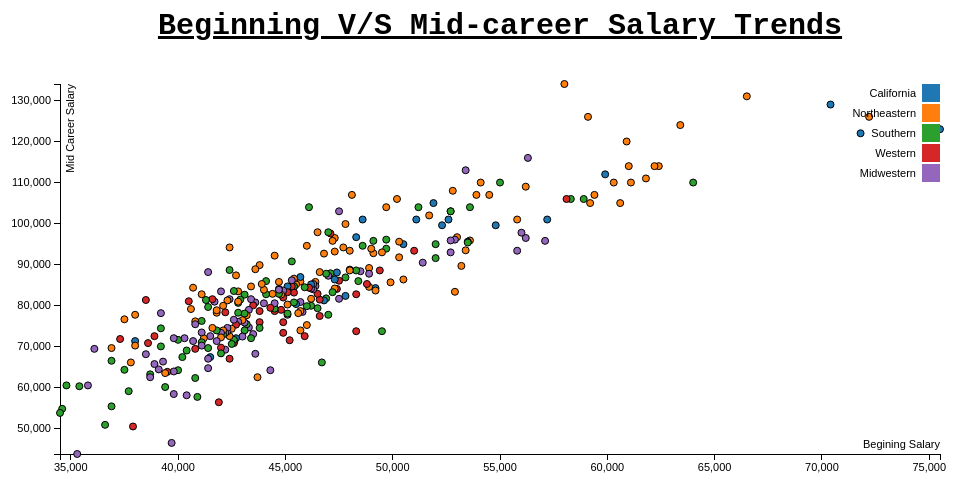
D3 v3 page, settled after 360 driven frames (6 s of simulated time); the page loaded 1 data file(s).


var margin = {top: 100, right: 20, bottom: 30, left: 60},
    width = 960 - margin.left - margin.right,
    height = 500 - margin.top - margin.bottom;

/* 
 * value accessor - returns the value to encode for a given data object.
 * scale - maps value to a visual display encoding, such as a pixel position.
 * map function - maps from data value to display value
 * axis - sets up axis
 */ 

// setup x 
var xValue = function(d) { return d.bgn_p50;}, // data -> value
    xScale = d3.scale.linear().range([0, width]), // value -> display
    xMap = function(d) { return xScale(xValue(d));}, // data -> display
    xAxis = d3.svg.axis().scale(xScale).orient("bottom");

// setup y
var yValue = function(d) { return d.mid_p50;}, // data -> value
    yScale = d3.scale.linear().range([height, 0]), // value -> display
    yMap = function(d) { return yScale(yValue(d));}, // data -> display
    yAxis = d3.svg.axis().scale(yScale).orient("left");

// setup fill color
var cValue = function(d) { return d.region;},
    color = d3.scale.category10();

// add the graph canvas to the body of the webpage
var svg = d3.select("body").append("svg")
    .attr("width", width + margin.left + margin.right)
    .attr("height", height + margin.top + margin.bottom)
	.append("g")
    .attr("transform", "translate(" + margin.left + "," + margin.top + ")");
	
	  svg.append("text")
        .attr("transform", "translate(" + (width/2) + "," + (-margin.top/2)+ ")")
        .attr("text-anchor", "middle")  
        .style("font-size", "30px") 
        .style("font-family", "monospace") 
        .style("font-weight", "bold") 
        .style("font", "monospace")  
        .style("text-decoration", "underline")  
        .text("Beginning V/S Mid-career Salary Trends");

// add the tooltip area to the webpage
var tooltip = d3.select("body").append("div")
    .attr("class", "tooltip")
    .style("opacity", 0);

// load data
d3.csv("region.csv", function(error, data) {

  // change string (from CSV) into number format
  data.forEach(function(d) {
    d.bgn_p50 = +d.bgn_p50;
    d.mid_p50 = +d.mid_p50;
//    console.log(d);
  });

 
  
  // don't want dots overlapping axis, so add in buffer to data domain
  xScale.domain([d3.min(data, xValue)-1, d3.max(data, xValue)+1]);
  yScale.domain([d3.min(data, yValue)-1, d3.max(data, yValue)+1]);

  // x-axis
  svg.append("g")
      .attr("class", "x axis")
      .attr("transform", "translate(0," + height + ")")
      .call(xAxis)
    .append("text")
      .attr("class", "label")
      .attr("x", width)
      .attr("y", -6)
      .style("text-anchor", "end")
      .text("Begining Salary");

  // y-axis
  svg.append("g")
      .attr("class", "y axis")
      .call(yAxis)
    .append("text")
      .attr("class", "label")
      .attr("transform", "rotate(-90)")
      .attr("y", 6)
      .attr("dy", ".71em")
      .style("text-anchor", "end")
      .text("Mid Career Salary");

  // draw dots
  svg.selectAll(".dot")
      .data(data)
    .enter().append("circle")
      .attr("class", "dot")
      .attr("r", 3.5)
      .attr("cx", xMap)
      .attr("cy", yMap)
      .style("fill", function(d) { return color(cValue(d));}) 
	  .append("svg:title")
	  .text(function(d) { return ("School name:" +d.school_name+"\nAverage Beginning Salary: $" +d.bgn_p50 +"\nAverage Mid-career Salary: $" + d.mid_p50) ; })
      .on("mouseover", function(d) {
          tooltip.transition()
               .duration(200)
               .style("opacity", .9);
          tooltip.html(d["school_name"] + "<br/> (" + xValue(d) 
	        + ", " + yValue(d) + ")")
               .style("left", (d3.event.pageX + 5) + "px")
               .style("top", (d3.event.pageY - 28) + "px");
      })
      .on("mouseout", function(d) {
          tooltip.transition()
               .duration(500)
               .style("opacity", 0);
      });

  // draw legend
  var legend = svg.selectAll(".legend")
      .data(color.domain())
    .enter().append("g")
      .attr("class", "legend")
      .attr("transform", function(d, i) { return "translate(0," + i * 20 + ")"; });

  // draw legend colored rectangles
  legend.append("rect")
      .attr("x", width - 18)
      .attr("width", 18)
      .attr("height", 18)
      .style("fill", color);

  // draw legend text
  legend.append("text")
      .attr("x", width - 24)
      .attr("y", 9)
      .attr("dy", ".35em")
      .style("text-anchor", "end")
      .text(function(d) { return d;})
});



### data: region.csv
index, school_name, region, bgn_p50, mid_p50, mid_p10, mid_p25, mid_p75, mid_p90
1, California Institute of Technology (CIT), California, 75500, 123000, 0.0, 104000, 161000, 0.0
222, Massachusetts Institute of Technology (M…, Northeastern, 72200, 126000, 76800, 99200, 168000, 220000
2, Harvey Mudd College, California, 71800, 122000, 0.0, 96000, 180000, 0.0
0, Stanford University, California, 70400, 129000, 68400, 93100, 184000, 257000
221, Princeton University, Northeastern, 66500, 131000, 68900, 100000, 190000, 261000
141, Rice University, Southern, 64000, 110000, 55900, 82100, 141000, 216000
224, Harvard University, Northeastern, 63400, 124000, 54800, 86200, 179000, 288000
226, Polytechnic University of New York, Broo…, Northeastern, 62400, 114000, 66800, 94300, 143000, 190000
227, Cooper Union, Northeastern, 62200, 114000, 0.0, 80200, 142000, 0.0
229, Carnegie Mellon University (CMU), Northeastern, 61800, 111000, 63300, 80100, 150000, 209000
230, Rensselaer Polytechnic Institute (RPI), Northeastern, 61100, 110000, 71600, 85500, 140000, 182000
228, Worcester Polytechnic Institute (WPI), Northeastern, 61000, 114000, 80000, 91200, 137000, 180000
225, University of Pennsylvania, Northeastern, 60900, 120000, 55900, 79200, 192000, 282000
240, Stevens Institute of Technology, Northeastern, 60600, 105000, 68700, 81900, 138000, 185000
231, Cornell University, Northeastern, 60300, 110000, 56800, 79800, 160000, 210000
3, University of California, Berkeley, California, 59900, 112000, 59500, 81000, 149000, 201000
235, Columbia University, Northeastern, 59400, 107000, 50300, 71900, 161000, 241000
241, Lehigh University, Northeastern, 59200, 105000, 69500, 85000, 160000, 229000
223, Yale University, Northeastern, 59100, 126000, 58000, 80600, 198000, 326000
143, Duke University, Southern, 58900, 106000, 56000, 77400, 149000, 218000
144, Georgia Institute of Technology, Southern, 58300, 106000, 67200, 85200, 137000, 183000
28, Colorado School of Mines, Western, 58100, 106000, 62200, 87900, 142000, 201000
220, Dartmouth College, Northeastern, 58000, 134000, 63100, 90200, 234000, 321000
5, Cal Poly San Luis Obispo, California, 57200, 101000, 55000, 74700, 133000, 178000
77, University of Missouri - Rolla (UMR), Midwestern, 57100, 95800, 67600, 80400, 122000, 166000
70, University of Notre Dame, Midwestern, 56300, 116000, 66400, 85100, 163000, 235000
233, Brown University, Northeastern, 56200, 109000, 55400, 74400, 159000, 228000
74, Case Western Reserve University, Midwestern, 56200, 96500, 54900, 76500, 123000, 168000
73, Illinois Institute of Technology (IIT), Midwestern, 56000, 97800, 56100, 77400, 121000, 165000
78, South Dakota School of Mines & Technolog…, Midwestern, 55800, 93400, 71500, 81900, 122000, 147000
245, Villanova University, Northeastern, 55800, 101000, 56800, 76200, 156000, 226000
142, Georgetown University, Southern, 55000, 110000, 60300, 85800, 174000, 248000
9, University of Southern California (USC), California, 54800, 99600, 49700, 73800, 140000, 201000
236, Amherst College, Northeastern, 54500, 107000, 0.0, 84900, 162000, 0.0
232, Bucknell University, Northeastern, 54100, 110000, 62800, 80600, 156000, 251000
237, Lafayette College, Northeastern, 53900, 107000, 70600, 79300, 144000, 204000
145, Washington and Lee University, Southern, 53600, 104000, 0.0, 82800, 146000, 0.0
250, Binghamton University, Northeastern, 53600, 95900, 50900, 71200, 146000, 201000
12, San Jose State University (SJSU), California, 53500, 95600, 50700, 70500, 122000, 156000
152, Virginia Polytechnic Institute and State…, Southern, 53500, 95400, 50600, 71400, 124000, 163000
71, University Of Chicago, Midwestern, 53400, 113000, 62200, 83300, 174000, 255000
257, Drexel University, Northeastern, 53400, 93500, 54900, 72500, 122000, 161000
266, Pace University, Northeastern, 53200, 89700, 44200, 65400, 129000, 187000
248, Wentworth Institute of Technology, Northeastern, 53000, 96700, 55200, 74000, 117000, 153000
288, Widener University, Northeastern, 52900, 83400, 42600, 61400, 106000, 138000
75, University of Illinois at Urbana-Champai…, Midwestern, 52900, 96100, 48200, 68900, 132000, 177000
234, Colgate University, Northeastern, 52800, 108000, 60000, 76700, 167000, 265000
76, Northwestern University, Midwestern, 52700, 95900, 51900, 69100, 144000, 205000
79, University of Michigan, Midwestern, 52700, 93000, 50900, 69400, 128000, 182000
243, Boston College, Northeastern, 52700, 103000, 48900, 70000, 143000, 195000
148, University of Virginia (UVA), Southern, 52700, 103000, 52200, 71800, 146000, 215000
6, University of California at Los Angeles …, California, 52600, 101000, 51300, 72500, 139000, 193000
10, University of California, Davis, California, 52300, 99600, 52000, 71600, 135000, 202000
156, Emory University, Southern, 52000, 91600, 52500, 63300, 128000, 192000
153, University of Maryland, College Park, Southern, 52000, 95000, 50400, 68300, 126000, 166000
4, Occidental College, California, 51900, 105000, 0.0, 54800, 157000, 0.0
244, Williams College, Northeastern, 51700, 102000, 0.0, 76400, 143000, 0.0
80, Purdue University, Midwestern, 51400, 90500, 49900, 67400, 121000, 168000
146, Vanderbilt University, Southern, 51200, 104000, 49900, 68100, 147000, 222000
7, University of California, San Diego (UCS…, California, 51100, 101000, 51700, 75400, 131000, 177000
... 260 more rows